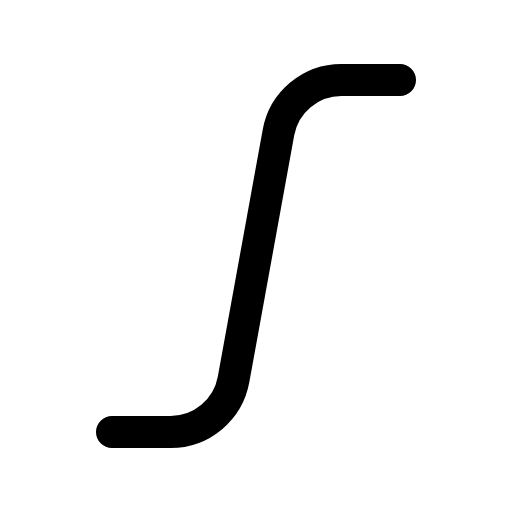
t = 0.00 s
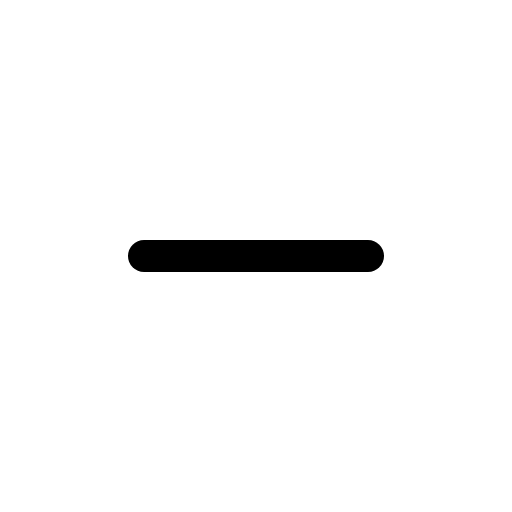
t = 0.30 s
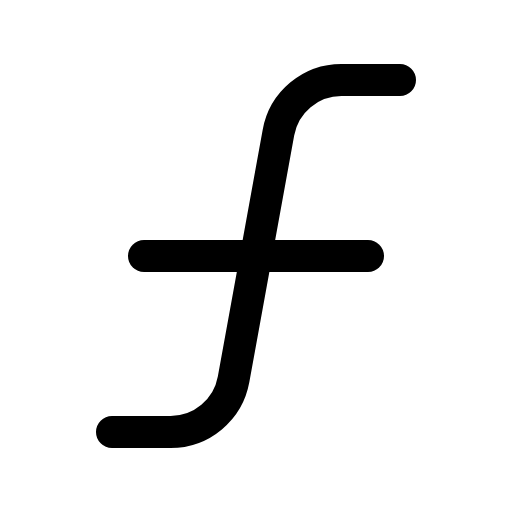
t = 0.68 s
t = 1.05 s: frame unchanged from t = 0.68 s, image omitted
t = 1.43 s: frame unchanged from t = 0.68 s, image omitted

The animated SVG that drew these frames (rendered in a browser with its animation timeline set to each time). Animation: 1 CSS @keyframes rule; one cycle of 1.80 s, repeats indefinitely.

<svg xmlns="http://www.w3.org/2000/svg" viewBox="0 0 256 256">
  <style>
    .draw-line {
      stroke-dasharray: 2000;
      stroke-dashoffset: 0;
    }
    svg:hover .draw-line {
      animation: phosphor-draw-in 1.5s ease-in-out infinite;
    }
    @keyframes phosphor-draw-in {
      0%   { stroke-dashoffset: 2000; }
      100% { stroke-dashoffset: 0; }
    }
  </style><rect width="256" height="256" fill="none"/><line x1="72" y1="128" x2="184" y2="128" fill="none" stroke="currentColor" stroke-linecap="round" stroke-linejoin="round" stroke-width="16" class="draw-line" pathLength="1" style="animation-delay: 0s"/><path d="M56,216H85.29a32,32,0,0,0,31.49-26.28L139.22,66.28A32,32,0,0,1,170.71,40H200" fill="none" stroke="currentColor" stroke-linecap="round" stroke-linejoin="round" stroke-width="16" class="draw-line" pathLength="1" style="animation-delay: 0.3s"/></svg>
